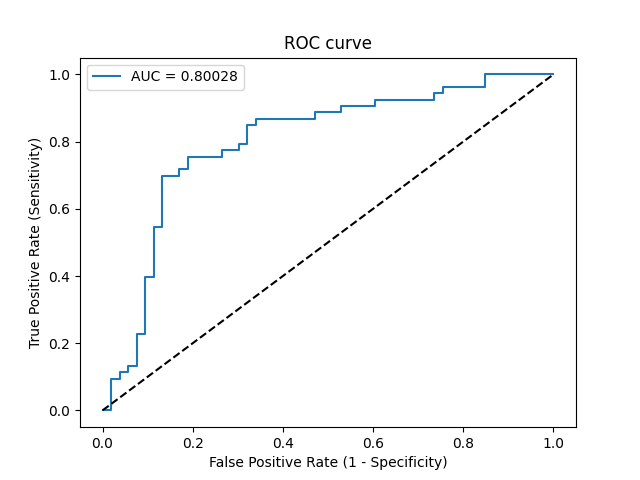

Source data for this figure (header and first rows):
Threshold, Sensitivity, Specificity, NPV, PPV
inf, 0.0, 1.0, 0.5, 0
0.8648, 0.0, 0.9811, 0.4952, 0.0
0.8061, 0.09434, 0.9811, 0.52, 0.8333
0.8031, 0.09434, 0.9623, 0.5152, 0.7143
0.8027, 0.1132, 0.9623, 0.5204, 0.75
0.7997, 0.1132, 0.9434, 0.5155, 0.6667
0.7903, 0.1321, 0.9434, 0.5208, 0.7
0.7682, 0.1321, 0.9245, 0.5158, 0.6364
0.7256, 0.2264, 0.9245, 0.5444, 0.75
0.7238, 0.2264, 0.9057, 0.5393, 0.7059
0.7003, 0.3962, 0.9057, 0.6, 0.8077
0.6983, 0.3962, 0.8868, 0.5949, 0.7778
0.668, 0.5472, 0.8868, 0.662, 0.8286
0.668, 0.5472, 0.8679, 0.6571, 0.8056
0.6371, 0.6981, 0.8679, 0.7419, 0.8409
0.6152, 0.6981, 0.8302, 0.7333, 0.8043
0.6121, 0.717, 0.8302, 0.7458, 0.8085
0.6108, 0.717, 0.8113, 0.7414, 0.7917
0.605, 0.7547, 0.8113, 0.7679, 0.8
0.5947, 0.7547, 0.7358, 0.75, 0.7407
0.5924, 0.7736, 0.7358, 0.7647, 0.7455
0.5817, 0.7736, 0.6981, 0.7551, 0.7193
0.575, 0.7925, 0.6981, 0.7708, 0.7241
0.5726, 0.7925, 0.6792, 0.766, 0.7119
0.5584, 0.8491, 0.6792, 0.8182, 0.7258
0.5545, 0.8491, 0.6604, 0.814, 0.7143
0.5453, 0.8679, 0.6604, 0.8333, 0.7188
0.4878, 0.8679, 0.5283, 0.8, 0.6479
0.487, 0.8868, 0.5283, 0.8235, 0.6528
0.4333, 0.8868, 0.4717, 0.8065, 0.6267
0.429, 0.9057, 0.4717, 0.8333, 0.6316
0.3703, 0.9057, 0.3962, 0.8077, 0.6
0.3585, 0.9245, 0.3962, 0.84, 0.6049
0.2898, 0.9245, 0.2642, 0.7778, 0.5568
0.2505, 0.9434, 0.2642, 0.8235, 0.5618
0.2289, 0.9434, 0.2453, 0.8125, 0.5556
0.2205, 0.9623, 0.2453, 0.8667, 0.5604
0.13, 0.9623, 0.1509, 0.8, 0.5312
0.105, 1.0, 0.1509, 1.0, 0.5408
4.90601301104473e-07, 1.0, 0.0, 0, 0.5
